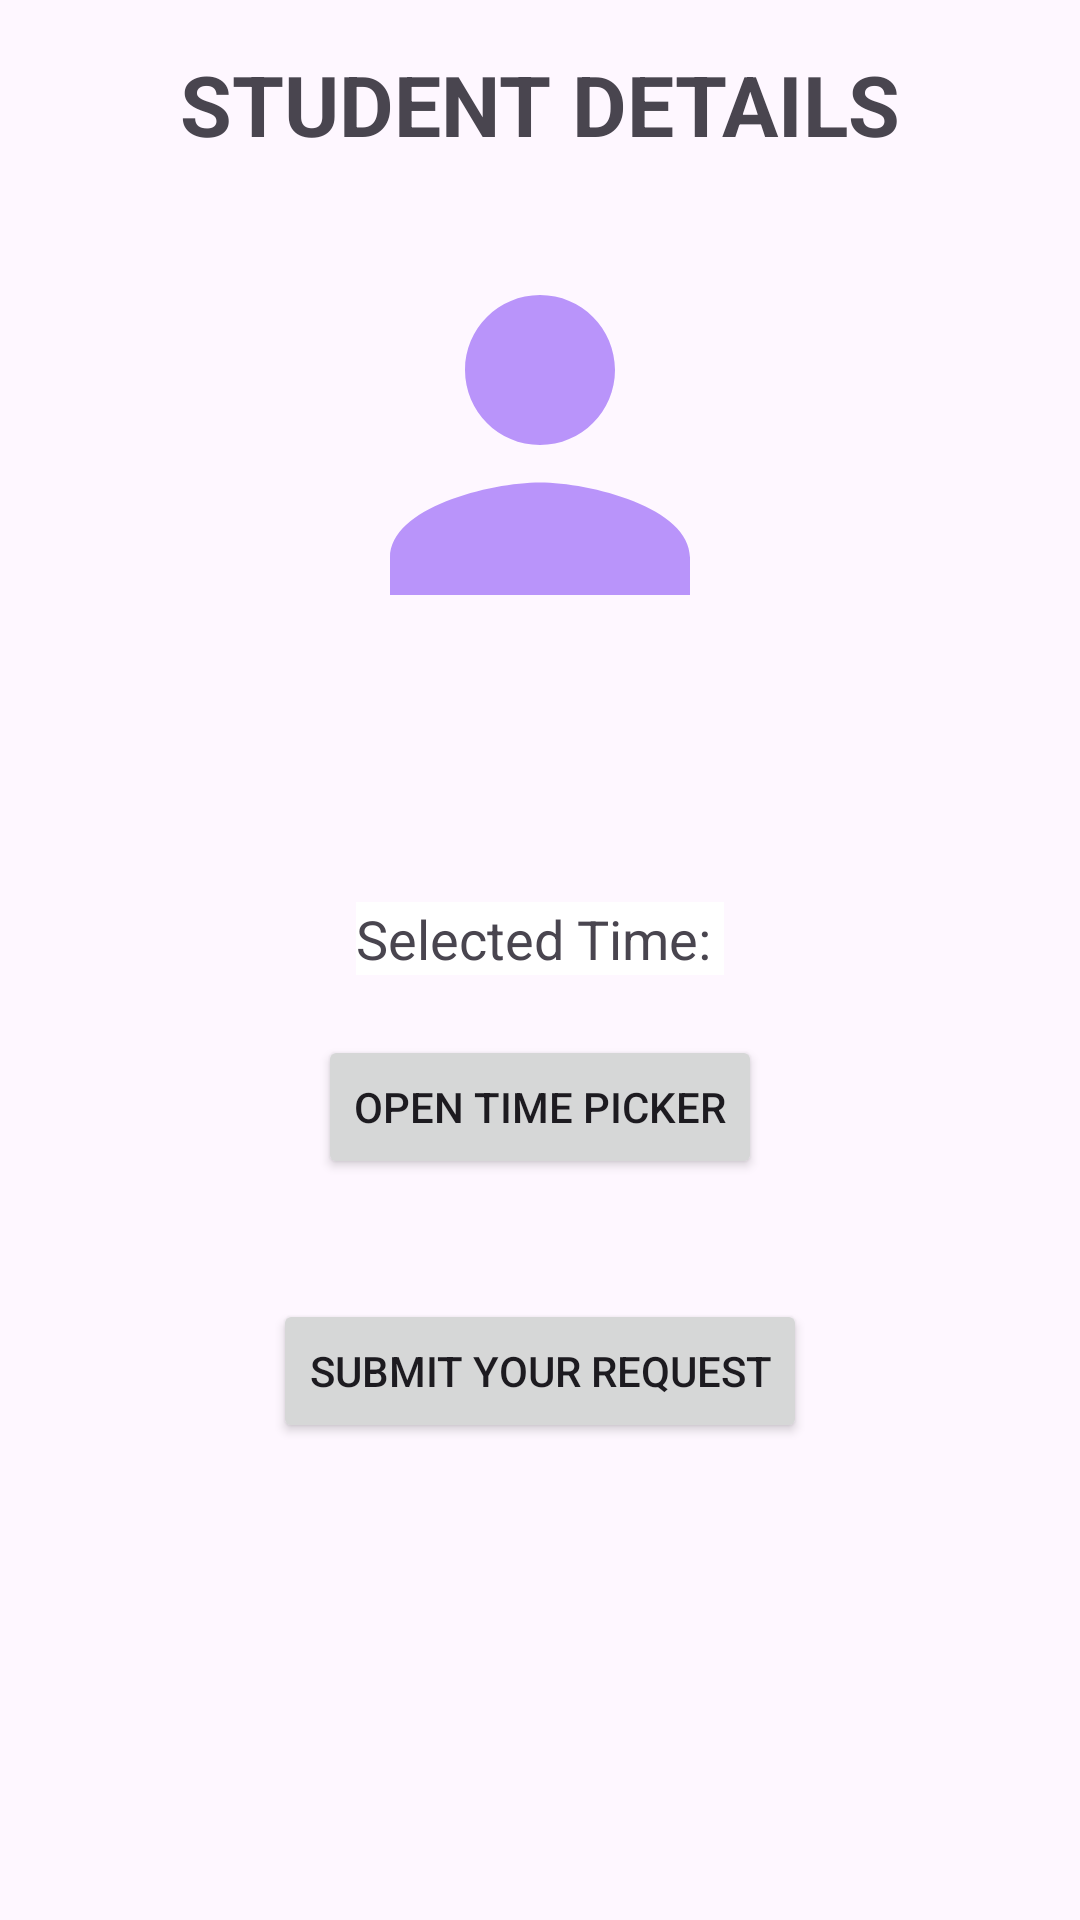

The Android layout XML behind this screen, and the referenced resources:
<!-- AndroidManifest.xml: application theme Theme.Busadmin -->
<!-- res/layout/activity_student.xml -->
<?xml version="1.0" encoding="utf-8"?>
<LinearLayout xmlns:android="http://schemas.android.com/apk/res/android"
    android:layout_width="match_parent"
    android:layout_height="match_parent"
    xmlns:tools="http://schemas.android.com/tools"
    android:orientation="vertical"
    android:background="@drawable/background_static"
    tools:context=".StudentActivity"
    android:padding="16dp">

    <TextView
        android:layout_width="match_parent"
        android:text="STUDENT DETAILS"
        android:textAlignment="center"
        android:textStyle="bold"
        android:textSize="28dp"
        android:layout_height="wrap_content"></TextView>

    <ImageView
        android:layout_margin="20dp"
        android:layout_width="150dp"
        android:layout_height="150dp"
        android:layout_gravity="center"
        android:background="@drawable/person_icon"
        ></ImageView>

    <TextView
        android:id="@+id/textview_content"
        android:layout_width="wrap_content"
        android:background="@color/white"
        android:layout_height="wrap_content"
        android:textAlignment="center"
        android:textSize="28dp"
        android:layout_marginBottom="20dp"
        android:layout_gravity="center"
        android:textStyle="bold"></TextView>
    <TextView
        android:id="@+id/timeTextView"
        android:layout_width="wrap_content"
        android:layout_gravity="center"
        android:background="@color/white"
        android:layout_height="wrap_content"
        android:text="Selected Time: "
        android:textSize="18sp" />

    <Button
        android:id="@+id/openTimePickerButton"
        android:layout_width="wrap_content"
        android:layout_gravity="center"
        android:layout_margin="20dp"
        android:layout_height="wrap_content"
        android:text="Open Time Picker" />

    <Button
        android:id="@+id/button_request"
        android:layout_width="wrap_content"
        android:layout_gravity="center"
        android:layout_height="wrap_content"
        android:layout_margin="20dp"
        android:text="Submit Your Request" />


</LinearLayout>
<!-- resources referenced by this layout -->
<resources>
  <color name="white">#FFFFFFFF</color>
  <!-- drawable background_static (drawable) -->
  <layer-list xmlns:android="http://schemas.android.com/apk/res/android">
      <item>
          <bitmap
              android:src="@drawable/background"
              android:gravity="fill" />
      </item>
  </layer-list>
  <!-- drawable person_icon (drawable) -->
  <vector android:height="100dp" android:tint="@color/violet7"
      android:viewportHeight="24" android:viewportWidth="24"
      android:width="100dp" xmlns:android="http://schemas.android.com/apk/res/android">
      <path android:fillColor="@color/violet7" android:pathData="M12,12c2.21,0 4,-1.79 4,-4s-1.79,-4 -4,-4 -4,1.79 -4,4 1.79,4 4,4zM12,14c-2.67,0 -8,1.34 -8,4v2h16v-2c0,-2.66 -5.33,-4 -8,-4z"/>
  </vector>
  <style name="Theme.Busadmin" parent="Base.Theme.Busadmin" />
  <color name="violet7">#B994FA</color>
  <style name="Base.Theme.Busadmin" parent="Theme.Material3.DayNight.NoActionBar">
          
          
      </style>
</resources>
